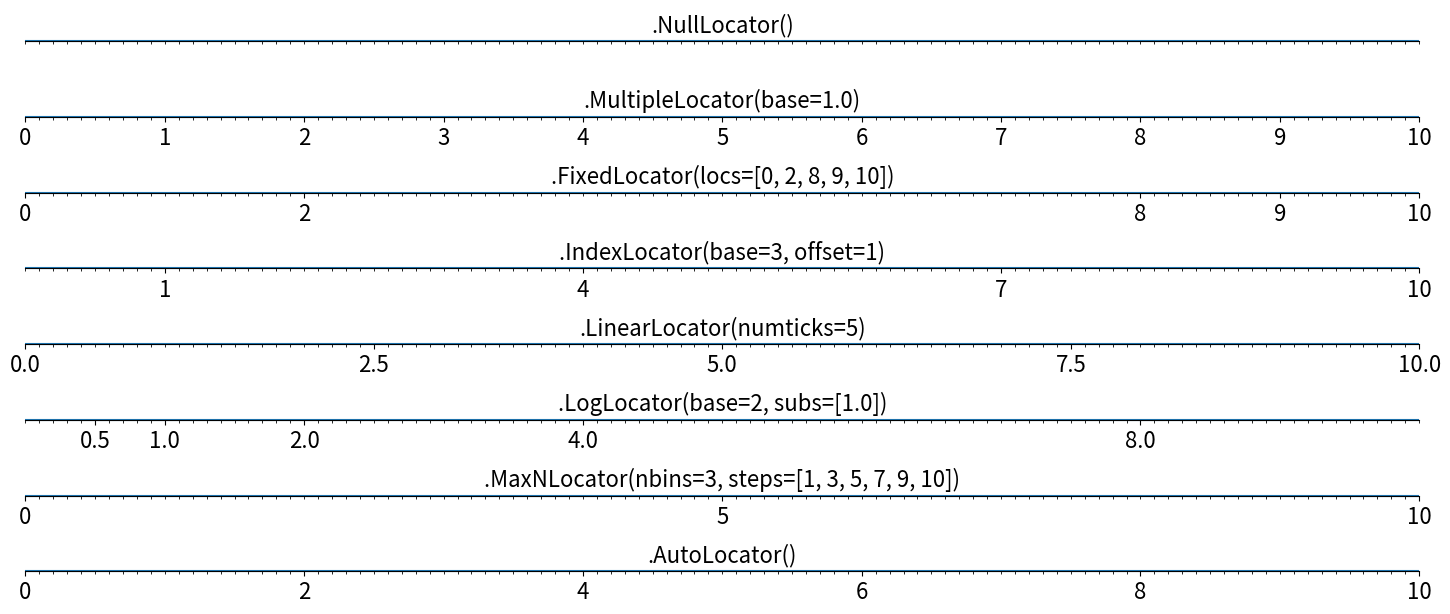

The matplotlib source for this figure:
from matplotlib import pyplot as plt
import numpy as np

# Example 1
def tickline():
    plt.xlim(0, 10), plt.ylim(-1, 1), plt.yticks([])
    ax = plt.gca()
    ax.spines['right'].set_color('none')
    ax.spines['left'].set_color('none')
    ax.spines['top'].set_color('none')
    ax.xaxis.set_ticks_position('bottom')
    ax.spines['bottom'].set_position(('data', 0))
    ax.yaxis.set_ticks_position('none')
    ax.xaxis.set_minor_locator(plt.MultipleLocator(0.1))
    # Set label size
    for label in ax.get_xticklabels() + ax.get_yticklabels():
        label.set_fontsize(16)
    ax.plot(np.arange(11), np.zeros(11))
    return ax

locators = [
            'plt.NullLocator()',
            'plt.MultipleLocator(base=1.0)',
            'plt.FixedLocator(locs=[0, 2, 8, 9, 10])',
            'plt.IndexLocator(base=3, offset=1)',
            'plt.LinearLocator(numticks=5)',
            'plt.LogLocator(base=2, subs=[1.0])',
            'plt.MaxNLocator(nbins=3, steps=[1, 3, 5, 7, 9, 10])',
            'plt.AutoLocator()']

n_locators = len(locators)

# Calculate diagram size
size = 1024, 60 * n_locators
dpi = 72.0
figsize = size[0] / float(dpi), size[1] / float(dpi)
fig = plt.figure(figsize=figsize, dpi=dpi)
fig.patch.set_alpha(0)

for i, locator in enumerate(locators):
    plt.subplot(n_locators, 1, i + 1)
    ax = tickline()
    ax.xaxis.set_major_locator(eval(locator))
    
    plt.text(5, 0.3, locator[3:], ha='center', size=16)

plt.subplots_adjust(bottom=.1, top=.99, left=.01, right=.99)
plt.show()